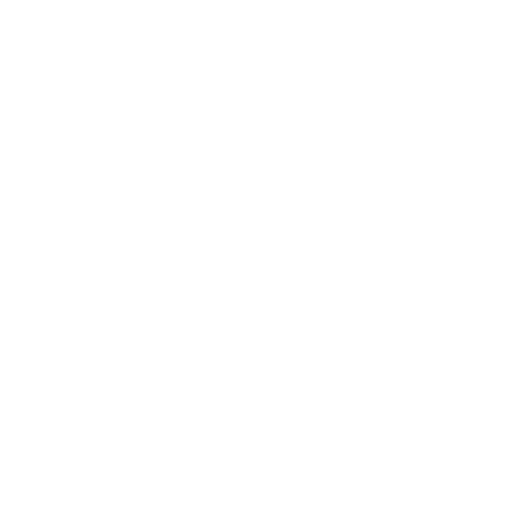
t = 0.00 s
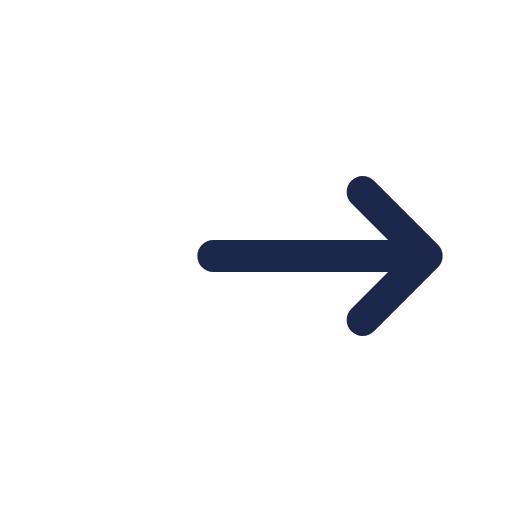
t = 0.17 s
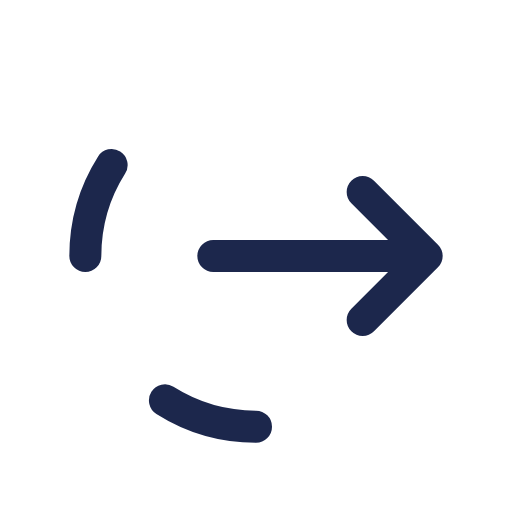
t = 0.26 s
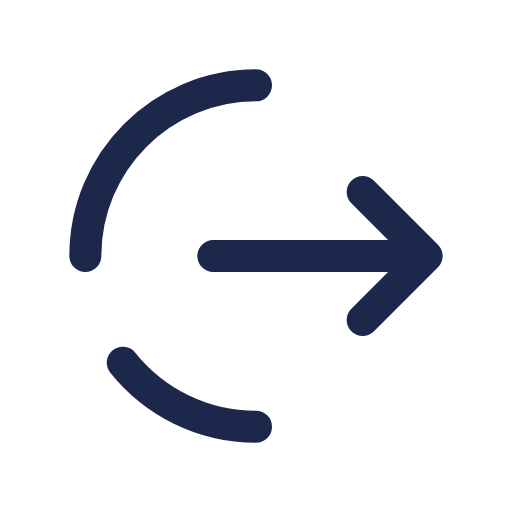
t = 0.42 s
t = 0.53 s: frame unchanged from t = 0.42 s, image omitted
t = 0.64 s: frame unchanged from t = 0.42 s, image omitted

The animated SVG that drew these frames (rendered in a browser with its animation timeline set to each time). Animation: 2 SMIL elements (animate=2); one cycle of 0.64 s.

<?xml version="1.0" encoding="utf-8"?>
<svg width="800px" height="800px" viewBox="0 0 24 24" fill="none" xmlns="http://www.w3.org/2000/svg">
  <path d="M10 12H20M20 12L17 9M20 12L17 15"
    stroke="#1C274C" stroke-width="1.5" stroke-linecap="round" stroke-linejoin="round"
    stroke-dasharray="24" stroke-dashoffset="24">
    <animate fill="freeze" attributeName="stroke-dashoffset" begin="0.00s" dur="0.34s" to="0" />
  </path>
  <path d="M4 12C4 7.58172 7.58172 4 12 4M12 20C9.47362 20 7.22075 18.8289 5.75463 17"
    stroke="#1C274C" stroke-width="1.5" stroke-linecap="round"
    stroke-dasharray="36" stroke-dashoffset="36">
    <animate fill="freeze" attributeName="stroke-dashoffset" begin="0.20s" dur="0.44s" to="0" />
  </path>
</svg>
